Run: headless pygame with SDL's dummy video driver; simulated clock (each Clock.tick advances the game by its frame time, no real sleeping); random seed 0; keys injected as events and as key.get_pressed() state; no mouse input.
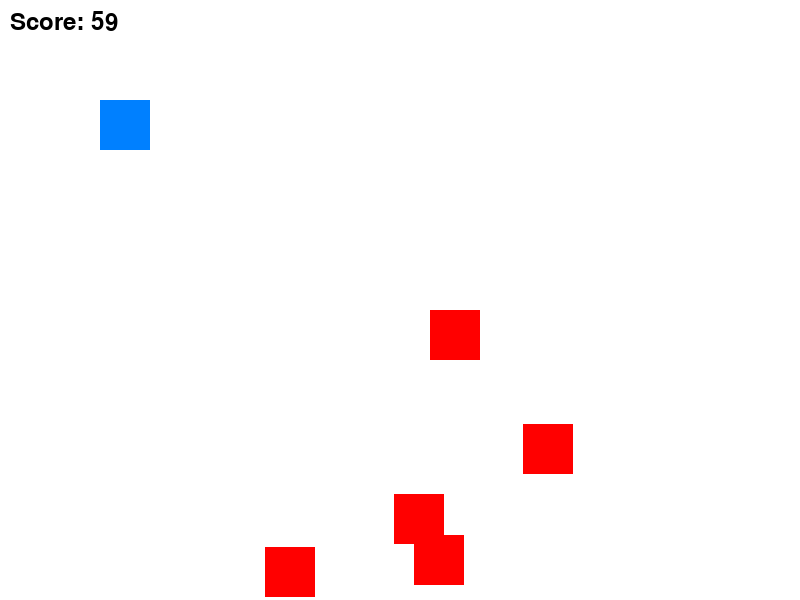
Frame 1 of 4 · flips 1–60 · no input
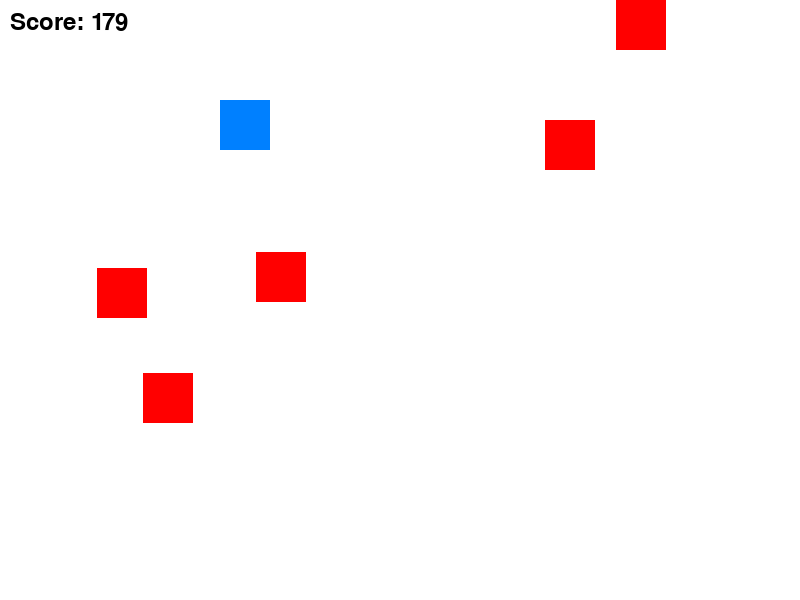
Frame 2 of 4 · flips 61–180 · tapped SPACE, RETURN · held RIGHT (→), D
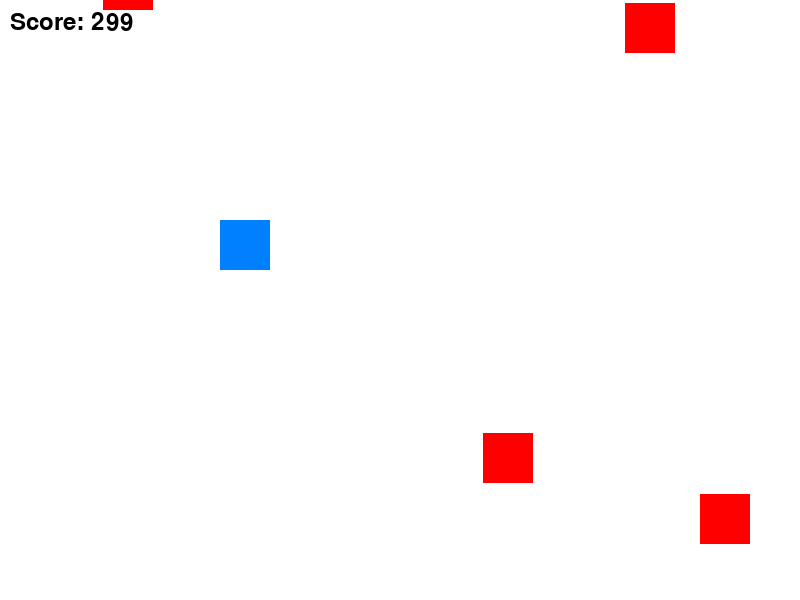
Frame 3 of 4 · flips 181–300 · held DOWN (↓), S
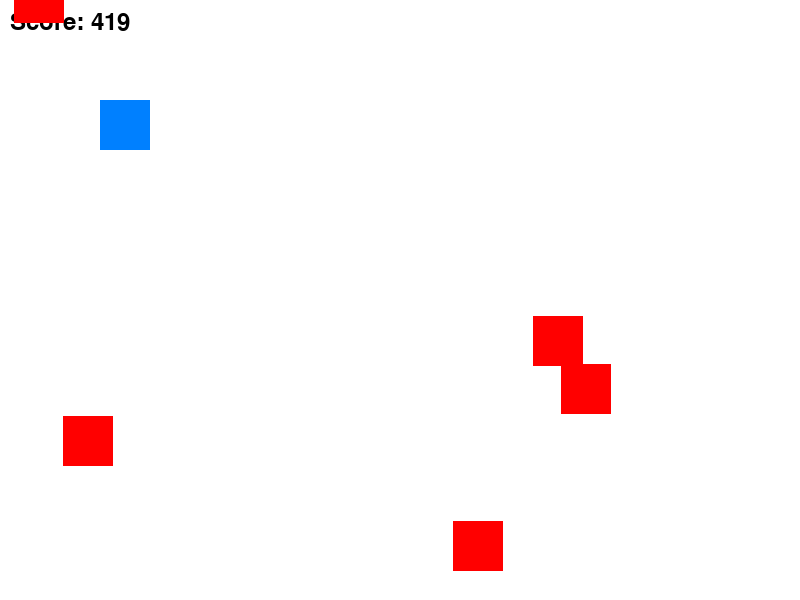
Frame 4 of 4 · flips 301–420 · held LEFT (←), A, UP (↑), W

The pygame program that drew these frames:

#render multiple falling rectangles

import pygame
import sys
import random

screen_width = 800
screen_height = 600
pygame.init()
screen = pygame.display.set_mode((screen_width, screen_height))  # window size
pygame.display.set_caption("My First Pygame Window")

x=100
y=100

#create the score variable
score=0
font = pygame.font.SysFont(None, 36)

#instantiate a number of blocks
blocks = []
num_blocks = 5
block_size = 50
block_speed = 10

#ensure that the fps stays consistent
clock = pygame.time.Clock()

# Helper function to create a new random block
def create_block():
    x = random.randint(0, screen_width - block_size)
    y = random.randint(-300, -50)  # spawn above the screen
    speed = block_speed
    return [x, y, speed]

# Initialize a list of blocks
for _ in range(num_blocks):
    blocks.append(create_block())


#run the game

running = True
while running:
    clock.tick(60)

    for event in pygame.event.get():
        if event.type == pygame.QUIT:
            running = False

    # Fill background (white)
    screen.fill((255, 255, 255))

    #display the score
    score_text = font.render(f"Score: {score}", True, (0,0,0))
    screen.blit(score_text, (10, 10))
    #increase score
    score += 1


    keys = pygame.key.get_pressed()
    if keys[pygame.K_LEFT]:
        x -= 1
    if keys[pygame.K_RIGHT]:
        x += 1
    if keys[pygame.K_UP]:
        y -= 1
    if keys[pygame.K_DOWN]:
        y += 1
    #instantiate the player rectangle and then if it hits the obstacle rect, print collision detected
    player_rect = pygame.draw.rect(screen, (0, 128, 255), (x, y, 50, 50))  #  width=50, height=50

    # Update block positions
    for i, block in enumerate(blocks):
        block[1] += block[2]  # block[1] = y position, block[2] = speed down

        # If a block goes off the bottom of the screen, lose a life and respawn it at the top
        if block[1] > screen_height:
            blocks[i] = create_block()

    for block in blocks:
        pygame.draw.rect(screen, (255, 0, 0), (block[0], block[1], block_size, block_size))
        
    pygame.display.update()

pygame.quit()
sys.exit()
